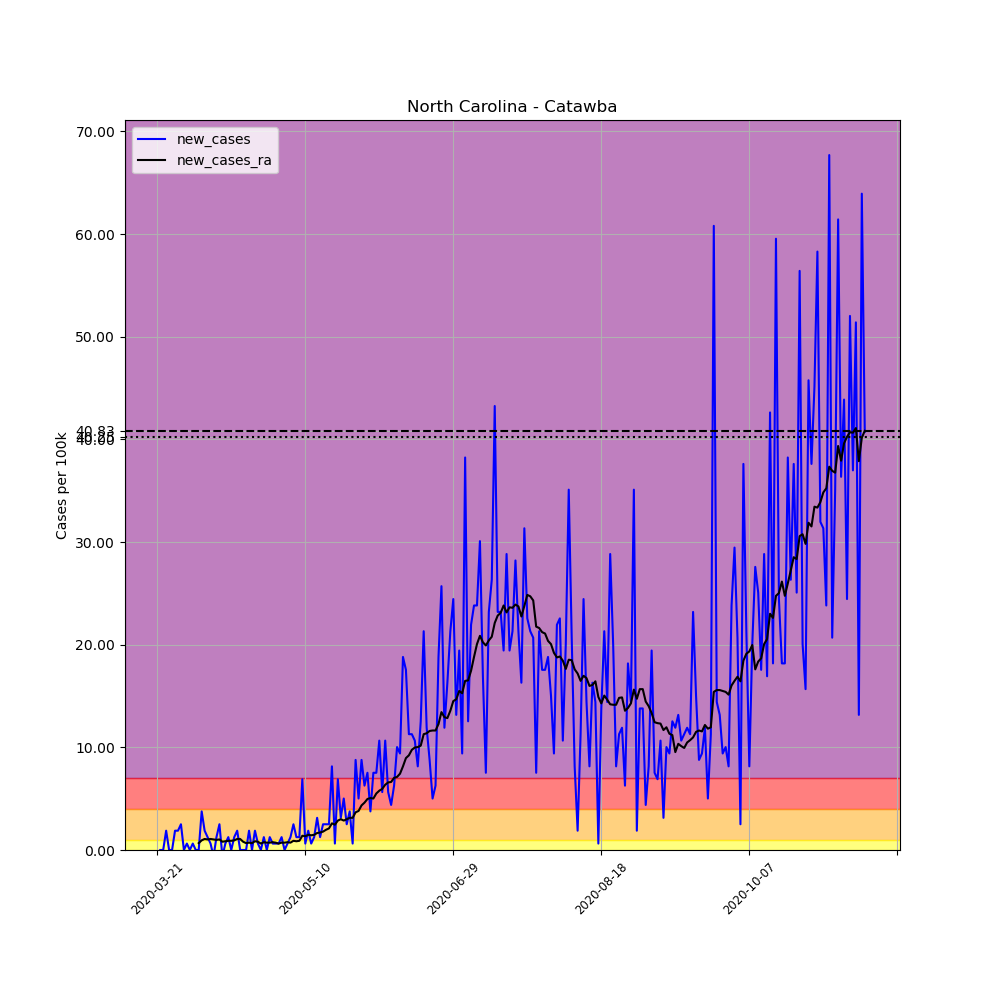

The table this chart was drawn from, first rows:
, date, county, state, fips, cases, deaths, COUNTY, STNAME, CTYNAME, POPESTIMATE2019, per_100k, new_cases, new_cases_ra
240700, 2020-03-21, Catawba, North Carolina, 37035, 1, 0, 35, North Carolina, Catawba, 159551, 0.6268, , 
240701, 2020-03-22, Catawba, North Carolina, 37035, 1, 0, 35, North Carolina, Catawba, 159551, 0.6268, 0.0, 
240702, 2020-03-23, Catawba, North Carolina, 37035, 1, 0, 35, North Carolina, Catawba, 159551, 0.6268, 0.0, 
240703, 2020-03-24, Catawba, North Carolina, 37035, 4, 0, 35, North Carolina, Catawba, 159551, 2.507, 1.88, 
240704, 2020-03-25, Catawba, North Carolina, 37035, 4, 0, 35, North Carolina, Catawba, 159551, 2.507, 0.0, 
240705, 2020-03-26, Catawba, North Carolina, 37035, 4, 0, 35, North Carolina, Catawba, 159551, 2.507, 0.0, 
240706, 2020-03-27, Catawba, North Carolina, 37035, 7, 0, 35, North Carolina, Catawba, 159551, 4.387, 1.88, 
240707, 2020-03-28, Catawba, North Carolina, 37035, 10, 0, 35, North Carolina, Catawba, 159551, 6.268, 1.88, 
240708, 2020-03-29, Catawba, North Carolina, 37035, 14, 0, 35, North Carolina, Catawba, 159551, 8.775, 2.507, 
240709, 2020-03-30, Catawba, North Carolina, 37035, 14, 0, 35, North Carolina, Catawba, 159551, 8.775, 0.0, 
240710, 2020-03-31, Catawba, North Carolina, 37035, 15, 0, 35, North Carolina, Catawba, 159551, 9.401, 0.6268, 
240711, 2020-04-01, Catawba, North Carolina, 37035, 15, 0, 35, North Carolina, Catawba, 159551, 9.401, 0.0, 
240712, 2020-04-02, Catawba, North Carolina, 37035, 16, 0, 35, North Carolina, Catawba, 159551, 10.03, 0.6268, 
240713, 2020-04-03, Catawba, North Carolina, 37035, 16, 1, 35, North Carolina, Catawba, 159551, 10.03, 0.0, 
240714, 2020-04-04, Catawba, North Carolina, 37035, 16, 1, 35, North Carolina, Catawba, 159551, 10.03, 0.0, 0.6715
240715, 2020-04-05, Catawba, North Carolina, 37035, 22, 1, 35, North Carolina, Catawba, 159551, 13.79, 3.761, 0.9401
240716, 2020-04-06, Catawba, North Carolina, 37035, 25, 1, 35, North Carolina, Catawba, 159551, 15.67, 1.88, 1.074
240717, 2020-04-07, Catawba, North Carolina, 37035, 27, 1, 35, North Carolina, Catawba, 159551, 16.92, 1.254, 1.03
240718, 2020-04-08, Catawba, North Carolina, 37035, 28, 1, 35, North Carolina, Catawba, 159551, 17.55, 0.6268, 1.074
240719, 2020-04-09, Catawba, North Carolina, 37035, 27, 1, 35, North Carolina, Catawba, 159551, 16.92, -0.6268, 1.03
240720, 2020-04-10, Catawba, North Carolina, 37035, 29, 1, 35, North Carolina, Catawba, 159551, 18.18, 1.254, 0.9849
240721, 2020-04-11, Catawba, North Carolina, 37035, 33, 1, 35, North Carolina, Catawba, 159551, 20.68, 2.507, 1.03
240722, 2020-04-12, Catawba, North Carolina, 37035, 32, 1, 35, North Carolina, Catawba, 159551, 20.06, -0.6268, 0.8058
240723, 2020-04-13, Catawba, North Carolina, 37035, 33, 1, 35, North Carolina, Catawba, 159551, 20.68, 0.6268, 0.8506
240724, 2020-04-14, Catawba, North Carolina, 37035, 35, 1, 35, North Carolina, Catawba, 159551, 21.94, 1.254, 0.8954
240725, 2020-04-15, Catawba, North Carolina, 37035, 35, 1, 35, North Carolina, Catawba, 159551, 21.94, 0.0, 0.8954
240726, 2020-04-16, Catawba, North Carolina, 37035, 37, 1, 35, North Carolina, Catawba, 159551, 23.19, 1.254, 0.9401
240727, 2020-04-17, Catawba, North Carolina, 37035, 40, 1, 35, North Carolina, Catawba, 159551, 25.07, 1.88, 1.074
240728, 2020-04-18, Catawba, North Carolina, 37035, 40, 1, 35, North Carolina, Catawba, 159551, 25.07, 0.0, 1.074
240729, 2020-04-19, Catawba, North Carolina, 37035, 40, 1, 35, North Carolina, Catawba, 159551, 25.07, 0.0, 0.8058
240730, 2020-04-20, Catawba, North Carolina, 37035, 40, 1, 35, North Carolina, Catawba, 159551, 25.07, 0.0, 0.6715
240731, 2020-04-21, Catawba, North Carolina, 37035, 43, 1, 35, North Carolina, Catawba, 159551, 26.95, 1.88, 0.7163
240732, 2020-04-22, Catawba, North Carolina, 37035, 43, 1, 35, North Carolina, Catawba, 159551, 26.95, 0.0, 0.6715
240733, 2020-04-23, Catawba, North Carolina, 37035, 46, 1, 35, North Carolina, Catawba, 159551, 28.83, 1.88, 0.8506
240734, 2020-04-24, Catawba, North Carolina, 37035, 47, 1, 35, North Carolina, Catawba, 159551, 29.46, 0.6268, 0.8058
240735, 2020-04-25, Catawba, North Carolina, 37035, 47, 1, 35, North Carolina, Catawba, 159551, 29.46, 0.0, 0.6268
240736, 2020-04-26, Catawba, North Carolina, 37035, 49, 1, 35, North Carolina, Catawba, 159551, 30.71, 1.254, 0.7611
240737, 2020-04-27, Catawba, North Carolina, 37035, 49, 1, 35, North Carolina, Catawba, 159551, 30.71, 0.0, 0.7163
240738, 2020-04-28, Catawba, North Carolina, 37035, 51, 1, 35, North Carolina, Catawba, 159551, 31.96, 1.254, 0.7163
240739, 2020-04-29, Catawba, North Carolina, 37035, 52, 1, 35, North Carolina, Catawba, 159551, 32.59, 0.6268, 0.7611
240740, 2020-04-30, Catawba, North Carolina, 37035, 53, 1, 35, North Carolina, Catawba, 159551, 33.22, 0.6268, 0.7163
240741, 2020-05-01, Catawba, North Carolina, 37035, 54, 1, 35, North Carolina, Catawba, 159551, 33.84, 0.6268, 0.6268
240742, 2020-05-02, Catawba, North Carolina, 37035, 56, 1, 35, North Carolina, Catawba, 159551, 35.1, 1.254, 0.7163
240743, 2020-05-03, Catawba, North Carolina, 37035, 56, 1, 35, North Carolina, Catawba, 159551, 35.1, 0.0, 0.7163
240744, 2020-05-04, Catawba, North Carolina, 37035, 57, 1, 35, North Carolina, Catawba, 159551, 35.73, 0.6268, 0.7611
240745, 2020-05-05, Catawba, North Carolina, 37035, 59, 1, 35, North Carolina, Catawba, 159551, 36.98, 1.254, 0.7163
240746, 2020-05-06, Catawba, North Carolina, 37035, 63, 1, 35, North Carolina, Catawba, 159551, 39.49, 2.507, 0.8954
240747, 2020-05-07, Catawba, North Carolina, 37035, 65, 1, 35, North Carolina, Catawba, 159551, 40.74, 1.254, 0.8506
240748, 2020-05-08, Catawba, North Carolina, 37035, 67, 1, 35, North Carolina, Catawba, 159551, 41.99, 1.254, 0.8954
240749, 2020-05-09, Catawba, North Carolina, 37035, 78, 1, 35, North Carolina, Catawba, 159551, 48.89, 6.894, 1.388
240750, 2020-05-10, Catawba, North Carolina, 37035, 79, 1, 35, North Carolina, Catawba, 159551, 49.51, 0.6268, 1.343
240751, 2020-05-11, Catawba, North Carolina, 37035, 82, 2, 35, North Carolina, Catawba, 159551, 51.39, 1.88, 1.477
240752, 2020-05-12, Catawba, North Carolina, 37035, 83, 2, 35, North Carolina, Catawba, 159551, 52.02, 0.6268, 1.433
240753, 2020-05-13, Catawba, North Carolina, 37035, 85, 2, 35, North Carolina, Catawba, 159551, 53.27, 1.254, 1.477
240754, 2020-05-14, Catawba, North Carolina, 37035, 90, 2, 35, North Carolina, Catawba, 159551, 56.41, 3.134, 1.656
240755, 2020-05-15, Catawba, North Carolina, 37035, 92, 2, 35, North Carolina, Catawba, 159551, 57.66, 1.254, 1.701
240756, 2020-05-16, Catawba, North Carolina, 37035, 96, 2, 35, North Carolina, Catawba, 159551, 60.17, 2.507, 1.791
240757, 2020-05-17, Catawba, North Carolina, 37035, 100, 2, 35, North Carolina, Catawba, 159551, 62.68, 2.507, 1.97
240758, 2020-05-18, Catawba, North Carolina, 37035, 104, 2, 35, North Carolina, Catawba, 159551, 65.18, 2.507, 2.104
240759, 2020-05-19, Catawba, North Carolina, 37035, 117, 3, 35, North Carolina, Catawba, 159551, 73.33, 8.148, 2.597
... 180 more rows
